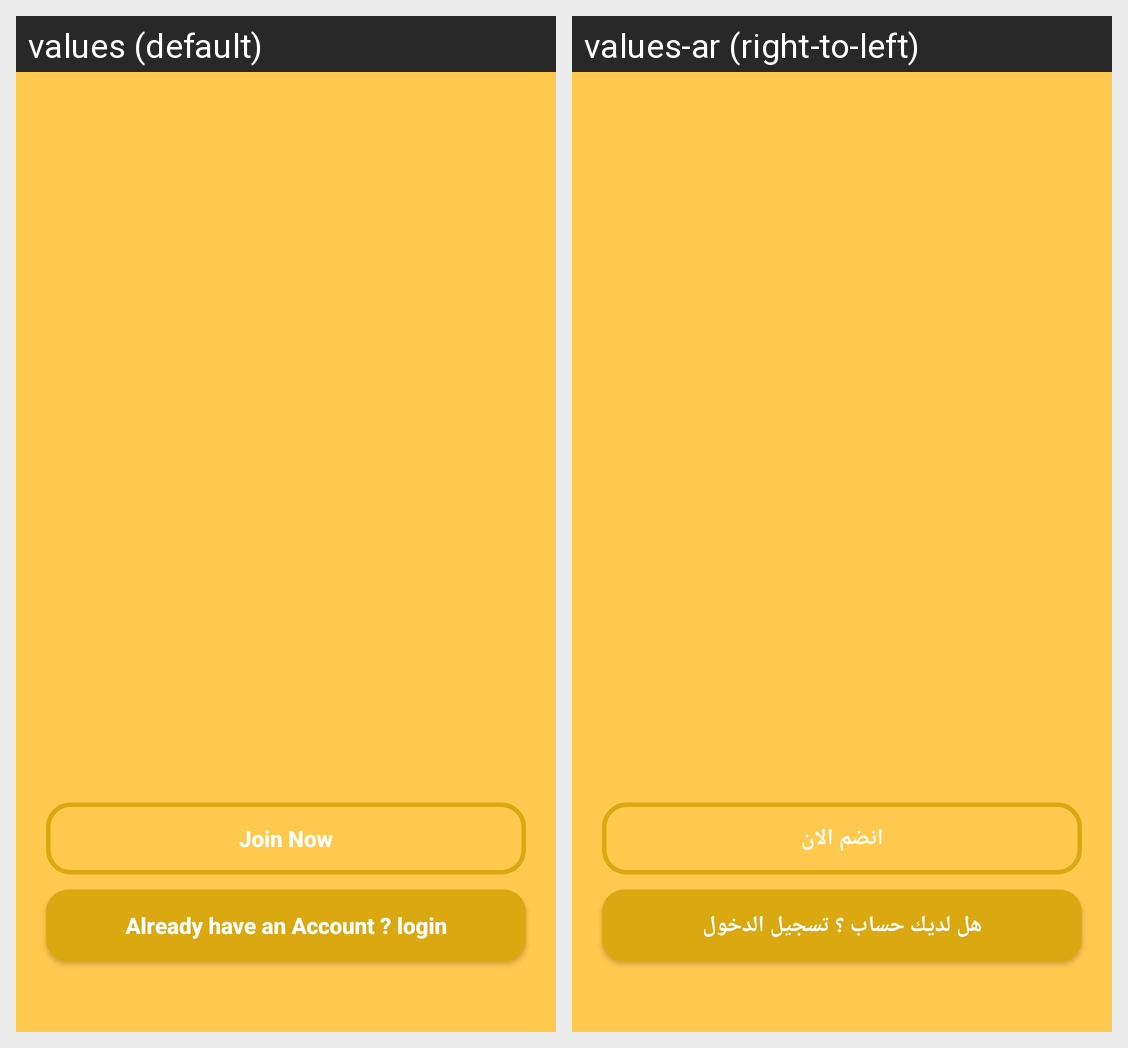

The same Android screen rendered under two of its app's locales, left to right. List the strings drawn on it with the default value and each locale's translation.
Android screen res/layout/activity_main.xml rendered under 2 locales, left to right: values (default), values-ar (right-to-left). Device: Nexus 5 (rendered at 1080×1920; each locale shown at half size, 540×960, under a caption strip naming it); theme Theme.ElBarka.NoActionBar.
Strings drawn on this screen, with the default value and each locale's value (text and hints the layout hard-codes, and strings that could not be matched under every locale, appear in the picture but are not listed):

join_now
  values: Join Now
  values-ar: انضم الان

already_have_an_account_login
  values: Already have an Account ? login
  values-ar: هل لديك حساب ؟ تسجيل الدخول
